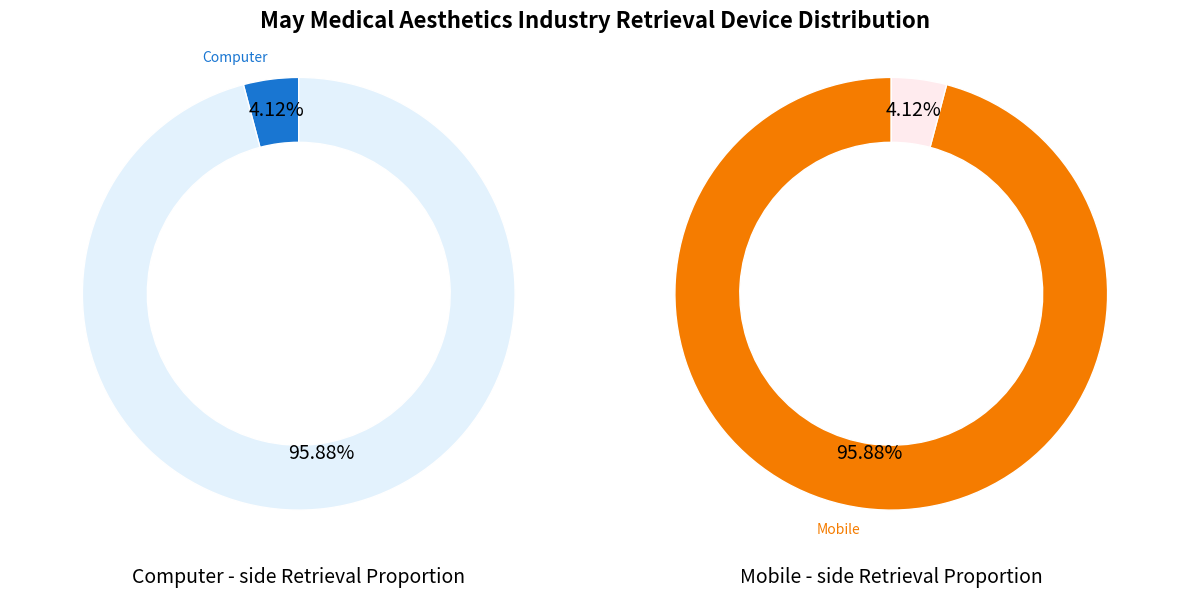

Write the Python code that produced this figure.
import matplotlib.pyplot as plt

# Data
sizes = [4.12, 95.88]

# Colors, closer to the original image
computer_colors = ["#1976d2", "#e3f2fd"]  # Computer colors: dark blue and light blue
mobile_colors = ["#f57c00", "#ffebee"]    # Mobile colors: orange and light orange

# Create a canvas and two subplots
fig, (ax1, ax2) = plt.subplots(1, 2, figsize=(12, 6))
fig.subplots_adjust(top=0.85, bottom=0.15)  # Adjust top and bottom margins

# Draw the computer - side retrieval proportion chart (adjust label color)
wedges1, texts1, autotexts1 = ax1.pie(
    [sizes[0], 100 - sizes[0]],
    labels=["Computer", ""],  # Simplify labels
    autopct=lambda p: f'{p:.2f}%\n' if p >= 3 else '',
    startangle=90,
    pctdistance=0.8,
    colors=computer_colors,
    wedgeprops=dict(width=0.3, edgecolor='w')
)

# Draw the mobile - side retrieval proportion chart (adjust label color)
wedges2, texts2, autotexts2 = ax2.pie(
    [sizes[1], 100 - sizes[1]],
    labels=["Mobile", ""],  # Simplify labels
    autopct=lambda p: f'{p:.2f}%\n' if p >= 3 else '',
    startangle=90,
    pctdistance=0.8,
    colors=mobile_colors,
    wedgeprops=dict(width=0.3, edgecolor='w')
)

# Set label colors (consistent with the corresponding pie chart colors)
for text in texts1:
    text.set_color(computer_colors[0])  # Computer label color is dark blue
for text in texts2:
    text.set_color(mobile_colors[0])    # Mobile label color is dark orange

# Set the percentage text color to black
for text in autotexts1 + autotexts2:
    text.set_color('black')
    text.set_fontsize(14)

# Remove the axes to make the chart a perfect circle
ax1.axis('equal')
ax2.axis('equal')

# Set sub - titles (below the charts)
ax1.text(0.5, -0.1, "Computer - side Retrieval Proportion", 
         ha='center', va='center', transform=ax1.transAxes, fontsize=14)
ax2.text(0.5, -0.1, "Mobile - side Retrieval Proportion", 
         ha='center', va='center', transform=ax2.transAxes, fontsize=14)

# Set the main title
fig.suptitle("May Medical Aesthetics Industry Retrieval Device Distribution", fontsize=16, fontweight='bold')

plt.tight_layout()  # Adjust the layout to avoid overlap
plt.show()
